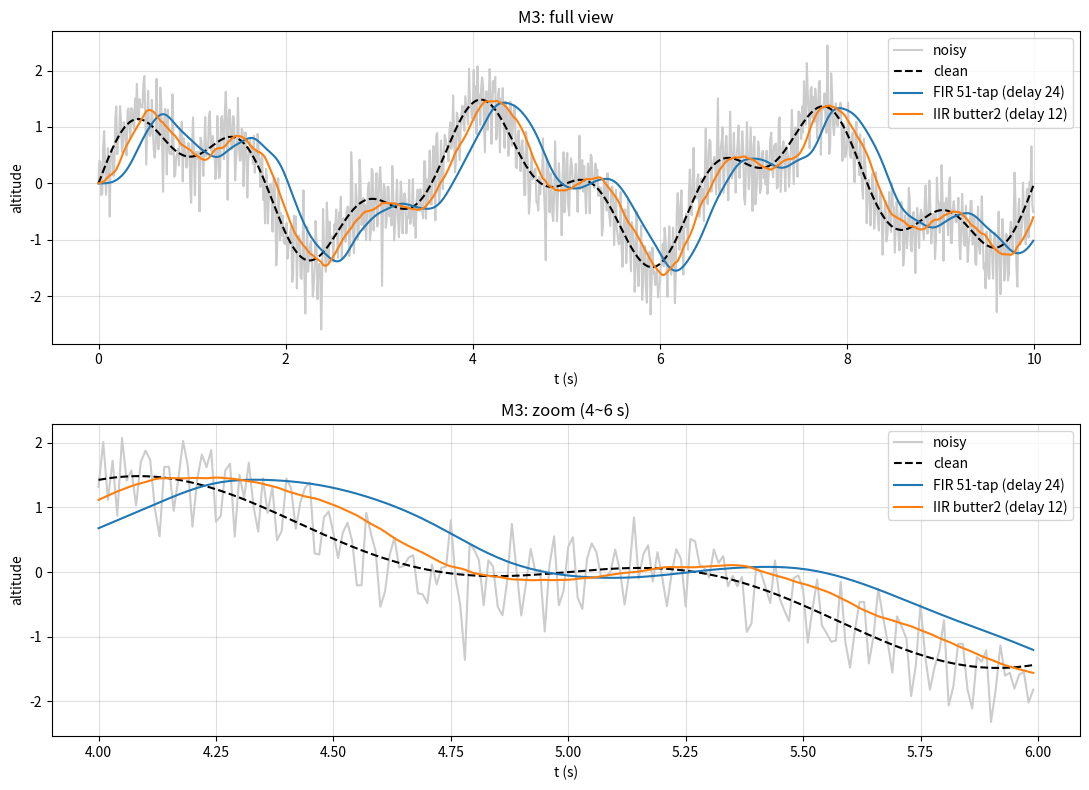

Reproduce this figure in Python.
import numpy as np
import scipy

def make_signal(fs=100, dur=10.0, seed=0):
    """fs: 샘플링 주파수 Hz, 반환: (t, clean, noisy)"""
    rng = np.random.default_rng(seed)
    t = np.arange(0, dur, 1/fs)
    clean = (1.0*np.sin(2*np.pi*0.3*t)          # 천천히 오르내리는 고도 (0.3 Hz)
             + 0.5*np.sin(2*np.pi*0.8*t))        # 기동 성분 (0.8 Hz)
    noise = (0.4*np.sin(2*np.pi*23*t)            # 모터 진동 (23 Hz)
             + 0.3*rng.standard_normal(len(t)))  # 백색 잡음
    return t, clean, clean + noise

def my_convolve(x, h):
    y = np.zeros(len(x))
    for n in range(len(x)):

        for i in range(len(h)):
            if n - i < 0:
                continue

            y[n] += x[n - i] * h[i]

    return y

def my_iir(x, b, a):
    y = np.zeros(len(x))
    for n in range(len(x)):
        
        for i in range(len(b)):
            if n - i < 0:
                continue

            y[n] += b[i] * x[n - i]

        for i in range(1, len(a)):
            if n - i < 0:
                continue

            y[n] -= a[i] * y[n - i]

    return y

# ---------- M3: 비교 ----------
import matplotlib.pyplot as plt
from scipy import signal

t, clean, noisy = make_signal()

h = signal.firwin(51, 2, fs=100)
y_fir = my_convolve(noisy, h)

b, a = scipy.signal.butter(2, 2, fs=100)
y_iir = my_iir(noisy, b, a)

def measure_delay(y, ref):
    """출력이 ref보다 몇 샘플 늦는지 (cross-correlation 피크)"""
    c = np.correlate(y, ref, 'full')
    return np.argmax(c) - (len(ref) - 1)

def aligned_rms(y, ref, d):
    """지연 d만큼 되돌려 정렬한 뒤 잔차 RMS"""
    if d > 0:
        y, ref = y[d:], ref[:-d]
    return np.sqrt(np.mean((y - ref) ** 2))

d_fir = measure_delay(y_fir, clean)
d_iir = measure_delay(y_iir, clean)
print(f'FIR: 계수 {len(h)}개, 지연 {d_fir}샘플 (예측 25), 정렬 후 RMS {aligned_rms(y_fir, clean, d_fir):.4f}')
print(f'IIR: 계수 {len(b) + len(a) - 1}개, 지연 {d_iir}샘플, 정렬 후 RMS {aligned_rms(y_iir, clean, d_iir):.4f}')
print(f'참고: noisy 자체의 RMS(필터 전) = {np.sqrt(np.mean((noisy - clean) ** 2)):.4f}')

fig, (ax1, ax2) = plt.subplots(2, 1, figsize=(11, 8))
for ax, (lo, hi) in zip((ax1, ax2), ((0, 10), (4, 6))):
    m = (t >= lo) & (t < hi)
    ax.plot(t[m], noisy[m], color='0.8', label='noisy')
    ax.plot(t[m], clean[m], 'k--', label='clean')
    ax.plot(t[m], y_fir[m], label=f'FIR 51-tap (delay {d_fir})')
    ax.plot(t[m], y_iir[m], label=f'IIR butter2 (delay {d_iir})')
    ax.set_xlabel('t (s)'); ax.set_ylabel('altitude')
    ax.legend(); ax.grid(True, alpha=0.4)
ax1.set_title('M3: full view')
ax2.set_title('M3: zoom (4~6 s)')
plt.tight_layout()
plt.show()
